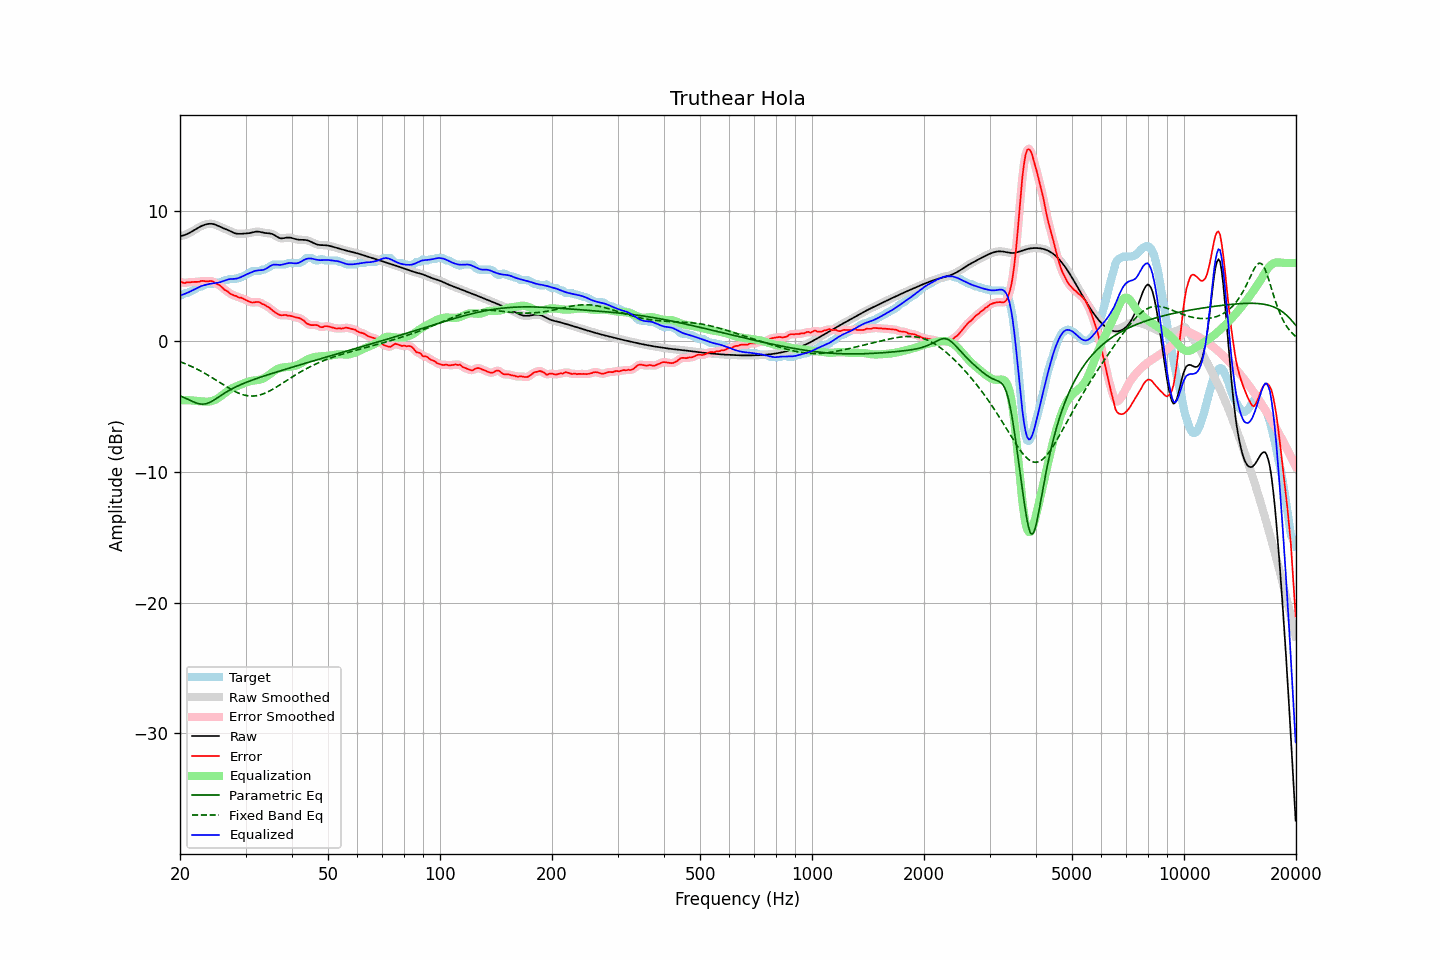

Source data for this figure (header and first rows):
frequency, raw, error, smoothed, error_smoothed, equalization, parametric_eq, fixed_band_eq, equalized_raw, equalized_smoothed, target
20.00, 8.04, 4.55, 8.04, 4.55, -4.53, -4.17, -1.56, 3.51, 3.51, 3.48
20.20, 8.07, 4.53, 8.07, 4.52, -4.52, -4.22, -1.61, 3.55, 3.55, 3.54
20.40, 8.10, 4.48, 8.10, 4.49, -4.51, -4.27, -1.65, 3.59, 3.59, 3.62
20.61, 8.14, 4.46, 8.14, 4.48, -4.51, -4.33, -1.70, 3.63, 3.63, 3.68
20.81, 8.19, 4.51, 8.19, 4.49, -4.51, -4.38, -1.75, 3.68, 3.68, 3.68
21.02, 8.25, 4.52, 8.25, 4.51, -4.51, -4.44, -1.81, 3.74, 3.74, 3.73
21.23, 8.31, 4.51, 8.31, 4.53, -4.51, -4.50, -1.86, 3.80, 3.80, 3.79
21.44, 8.38, 4.53, 8.38, 4.53, -4.52, -4.56, -1.92, 3.86, 3.86, 3.85
21.66, 8.45, 4.54, 8.45, 4.54, -4.53, -4.61, -1.97, 3.92, 3.92, 3.90
21.87, 8.52, 4.55, 8.52, 4.55, -4.55, -4.66, -2.03, 3.98, 3.98, 3.98
22.09, 8.60, 4.55, 8.60, 4.54, -4.56, -4.71, -2.09, 4.04, 4.04, 4.05
22.31, 8.67, 4.55, 8.67, 4.55, -4.57, -4.75, -2.16, 4.10, 4.10, 4.12
22.54, 8.74, 4.55, 8.74, 4.57, -4.58, -4.78, -2.22, 4.16, 4.16, 4.18
22.76, 8.80, 4.62, 8.80, 4.60, -4.59, -4.80, -2.29, 4.22, 4.22, 4.18
22.99, 8.86, 4.63, 8.86, 4.61, -4.60, -4.81, -2.35, 4.26, 4.26, 4.23
23.22, 8.91, 4.61, 8.91, 4.61, -4.61, -4.80, -2.42, 4.30, 4.30, 4.29
23.45, 8.95, 4.58, 8.95, 4.60, -4.62, -4.78, -2.49, 4.33, 4.33, 4.37
23.69, 8.97, 4.59, 8.97, 4.59, -4.62, -4.74, -2.56, 4.36, 4.36, 4.38
23.92, 8.99, 4.61, 8.99, 4.60, -4.61, -4.70, -2.64, 4.39, 4.38, 4.38
24.16, 9.00, 4.61, 9.00, 4.62, -4.59, -4.64, -2.71, 4.41, 4.41, 4.38
24.40, 8.99, 4.60, 8.99, 4.59, -4.56, -4.58, -2.79, 4.43, 4.43, 4.38
24.65, 8.96, 4.54, 8.96, 4.53, -4.52, -4.50, -2.86, 4.44, 4.44, 4.42
24.89, 8.93, 4.44, 8.92, 4.46, -4.47, -4.43, -2.94, 4.46, 4.46, 4.48
25.14, 8.88, 4.39, 8.88, 4.40, -4.40, -4.35, -3.02, 4.47, 4.47, 4.48
25.39, 8.82, 4.33, 8.82, 4.33, -4.32, -4.26, -3.09, 4.50, 4.50, 4.48
25.65, 8.76, 4.26, 8.76, 4.25, -4.24, -4.18, -3.17, 4.53, 4.53, 4.50
25.91, 8.71, 4.15, 8.71, 4.14, -4.14, -4.10, -3.25, 4.57, 4.57, 4.56
26.16, 8.65, 4.03, 8.66, 4.04, -4.04, -4.02, -3.33, 4.61, 4.61, 4.63
26.43, 8.61, 3.92, 8.61, 3.94, -3.95, -3.94, -3.40, 4.66, 4.66, 4.68
26.69, 8.56, 3.87, 8.56, 3.85, -3.86, -3.87, -3.48, 4.70, 4.70, 4.68
26.96, 8.50, 3.78, 8.50, 3.77, -3.77, -3.79, -3.55, 4.74, 4.73, 4.72
27.23, 8.45, 3.66, 8.45, 3.68, -3.69, -3.72, -3.63, 4.76, 4.76, 4.78
27.50, 8.39, 3.60, 8.39, 3.60, -3.61, -3.66, -3.70, 4.77, 4.77, 4.78
27.77, 8.33, 3.54, 8.33, 3.54, -3.55, -3.59, -3.76, 4.78, 4.78, 4.78
28.05, 8.28, 3.49, 8.28, 3.50, -3.50, -3.53, -3.83, 4.78, 4.78, 4.78
28.33, 8.25, 3.46, 8.25, 3.44, -3.45, -3.47, -3.88, 4.80, 4.80, 4.78
28.62, 8.23, 3.39, 8.23, 3.40, -3.40, -3.41, -3.94, 4.83, 4.83, 4.84
28.90, 8.22, 3.34, 8.22, 3.36, -3.35, -3.36, -3.99, 4.87, 4.87, 4.88
29.19, 8.23, 3.34, 8.23, 3.32, -3.31, -3.30, -4.04, 4.92, 4.92, 4.88
29.48, 8.24, 3.28, 8.24, 3.28, -3.25, -3.25, -4.08, 4.98, 4.98, 4.96
29.78, 8.24, 3.21, 8.24, 3.22, -3.20, -3.20, -4.11, 5.04, 5.04, 5.03
30.08, 8.25, 3.15, 8.25, 3.15, -3.15, -3.15, -4.14, 5.10, 5.10, 5.10
30.38, 8.26, 3.10, 8.26, 3.10, -3.10, -3.10, -4.16, 5.16, 5.16, 5.16
30.68, 8.27, 3.04, 8.28, 3.04, -3.07, -3.05, -4.18, 5.21, 5.21, 5.23
30.99, 8.30, 3.00, 8.30, 3.00, -3.04, -3.01, -4.19, 5.26, 5.26, 5.30
31.30, 8.33, 2.97, 8.33, 2.98, -3.02, -2.96, -4.19, 5.31, 5.32, 5.36
31.61, 8.36, 2.98, 8.36, 2.98, -3.00, -2.92, -4.18, 5.36, 5.36, 5.38
31.93, 8.39, 3.00, 8.38, 3.00, -2.99, -2.88, -4.17, 5.40, 5.40, 5.38
32.24, 8.39, 3.01, 8.39, 3.01, -2.97, -2.83, -4.15, 5.42, 5.42, 5.38
32.57, 8.39, 3.01, 8.39, 2.99, -2.95, -2.79, -4.12, 5.44, 5.43, 5.38
32.89, 8.37, 2.96, 8.37, 2.94, -2.93, -2.75, -4.09, 5.44, 5.44, 5.41
33.22, 8.34, 2.85, 8.34, 2.89, -2.89, -2.71, -4.05, 5.45, 5.45, 5.48
33.55, 8.31, 2.82, 8.31, 2.82, -2.83, -2.67, -4.01, 5.48, 5.48, 5.48
33.89, 8.29, 2.77, 8.29, 2.75, -2.77, -2.63, -3.96, 5.52, 5.53, 5.52
34.23, 8.28, 2.69, 8.28, 2.69, -2.68, -2.59, -3.91, 5.59, 5.59, 5.59
34.57, 8.27, 2.61, 8.27, 2.61, -2.60, -2.55, -3.85, 5.67, 5.67, 5.66
34.92, 8.26, 2.53, 8.25, 2.52, -2.50, -2.51, -3.78, 5.75, 5.75, 5.73
35.27, 8.23, 2.43, 8.23, 2.42, -2.41, -2.47, -3.72, 5.82, 5.81, 5.80
35.62, 8.18, 2.31, 8.18, 2.32, -2.32, -2.43, -3.65, 5.86, 5.86, 5.87
35.97, 8.11, 2.23, 8.11, 2.23, -2.24, -2.39, -3.58, 5.88, 5.87, 5.88
... 635 more rows
